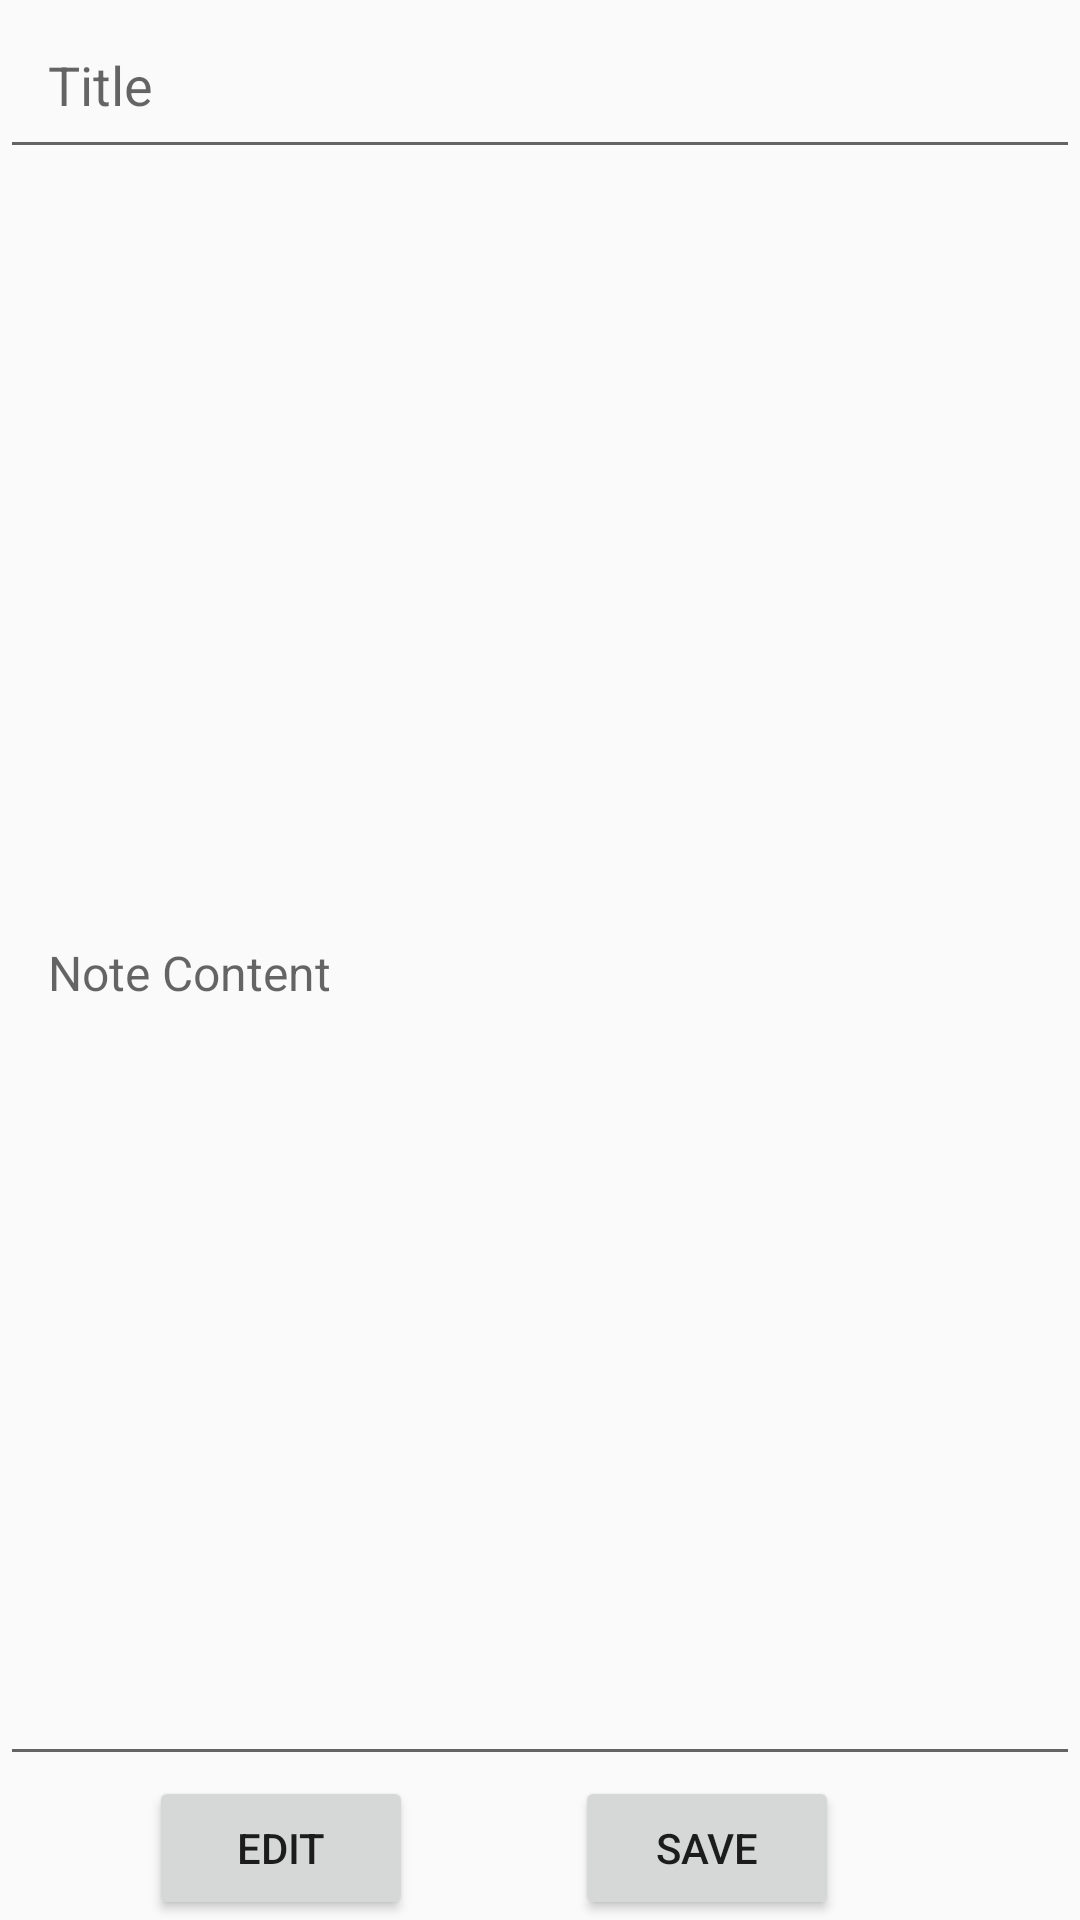

Write the Android layout XML for this screen, with the resource values it uses.
<!-- AndroidManifest.xml: application theme Theme.AppCompat.DayNight.NoActionBar -->
<!-- res/layout/activity_note_detail.xml -->
<?xml version="1.0" encoding="utf-8"?>
<androidx.constraintlayout.widget.ConstraintLayout xmlns:android="http://schemas.android.com/apk/res/android"
    xmlns:app="http://schemas.android.com/apk/res-auto"
    xmlns:tools="http://schemas.android.com/tools"
    android:layout_width="match_parent"
    android:layout_height="match_parent"
    tools:context=".NoteDetailActivity">

    
    <EditText
        android:id="@+id/noteDetailTitle"
        android:layout_width="0dp"
        android:layout_height="wrap_content"
        android:hint="Title"
        android:textColor="@color/white"
        android:importantForAccessibility="yes"
        android:padding="16dp"
        android:textSize="18sp"
        app:layout_constraintEnd_toEndOf="parent"
        app:layout_constraintHeight_default="wrap"
        app:layout_constraintStart_toStartOf="parent"
        app:layout_constraintTop_toTopOf="parent" />

    
    <EditText
        android:id="@+id/noteDetailContent"
        android:layout_width="0dp"
        android:layout_height="0dp"
        android:hint="Note Content"
        android:textColor="@color/white"
        android:importantForAccessibility="yes"
        android:padding="16dp"
        android:textSize="16sp"
        app:layout_constraintBottom_toTopOf="@id/saveNoteButton"
        app:layout_constraintEnd_toEndOf="parent"
        app:layout_constraintStart_toStartOf="parent"
        app:layout_constraintTop_toBottomOf="@id/noteDetailTitle" />

    
    <TextView
        android:id="@+id/noteDetailTitleView"
        android:layout_width="0dp"
        android:layout_height="wrap_content"
        android:importantForAccessibility="yes"
        android:textColor="@color/white"
        android:padding="16dp"

        android:textSize="18sp"
        android:visibility="gone"
        app:layout_constraintEnd_toEndOf="parent"
        app:layout_constraintStart_toStartOf="parent"
        app:layout_constraintTop_toTopOf="parent" />

    
    <TextView
        android:id="@+id/noteDetailContentView"
        android:layout_width="0dp"
        android:layout_height="0dp"
        android:importantForAccessibility="yes"
        android:padding="16dp"
        android:textColor="@color/white"
        android:textSize="16sp"
        android:visibility="gone"
        app:layout_constraintBottom_toTopOf="@id/saveNoteButton"
        app:layout_constraintEnd_toEndOf="parent"
        app:layout_constraintStart_toStartOf="parent"
        app:layout_constraintTop_toBottomOf="@id/noteDetailTitleView" />

    

    
    <Button
        android:id="@+id/viewEditButton"
        android:layout_width="wrap_content"
        android:layout_height="wrap_content"
        android:text="Edit"
        app:layout_constraintBottom_toBottomOf="parent"
        app:layout_constraintEnd_toEndOf="parent"
        app:layout_constraintHorizontal_bias="0.182"
        app:layout_constraintStart_toStartOf="parent"
        app:layout_constraintTop_toTopOf="parent"
        app:layout_constraintVertical_bias="1.0" />

    <Button
        android:id="@+id/saveNoteButton"
        android:layout_width="wrap_content"
        android:layout_height="wrap_content"
        android:text="Save"
        app:layout_constraintBottom_toBottomOf="parent"
        app:layout_constraintEnd_toEndOf="parent"
        app:layout_constraintHorizontal_bias="0.705"
        app:layout_constraintStart_toStartOf="parent"
        app:layout_constraintTop_toTopOf="parent"
        app:layout_constraintVertical_bias="1.0" />

</androidx.constraintlayout.widget.ConstraintLayout>
<!-- resources referenced by this layout -->
<resources>

  <!-- not gathered from this repository: default colours our renderer supplied (Android Studio template values) -->
  <color name="white">#FFFFFFFF</color>
</resources>
